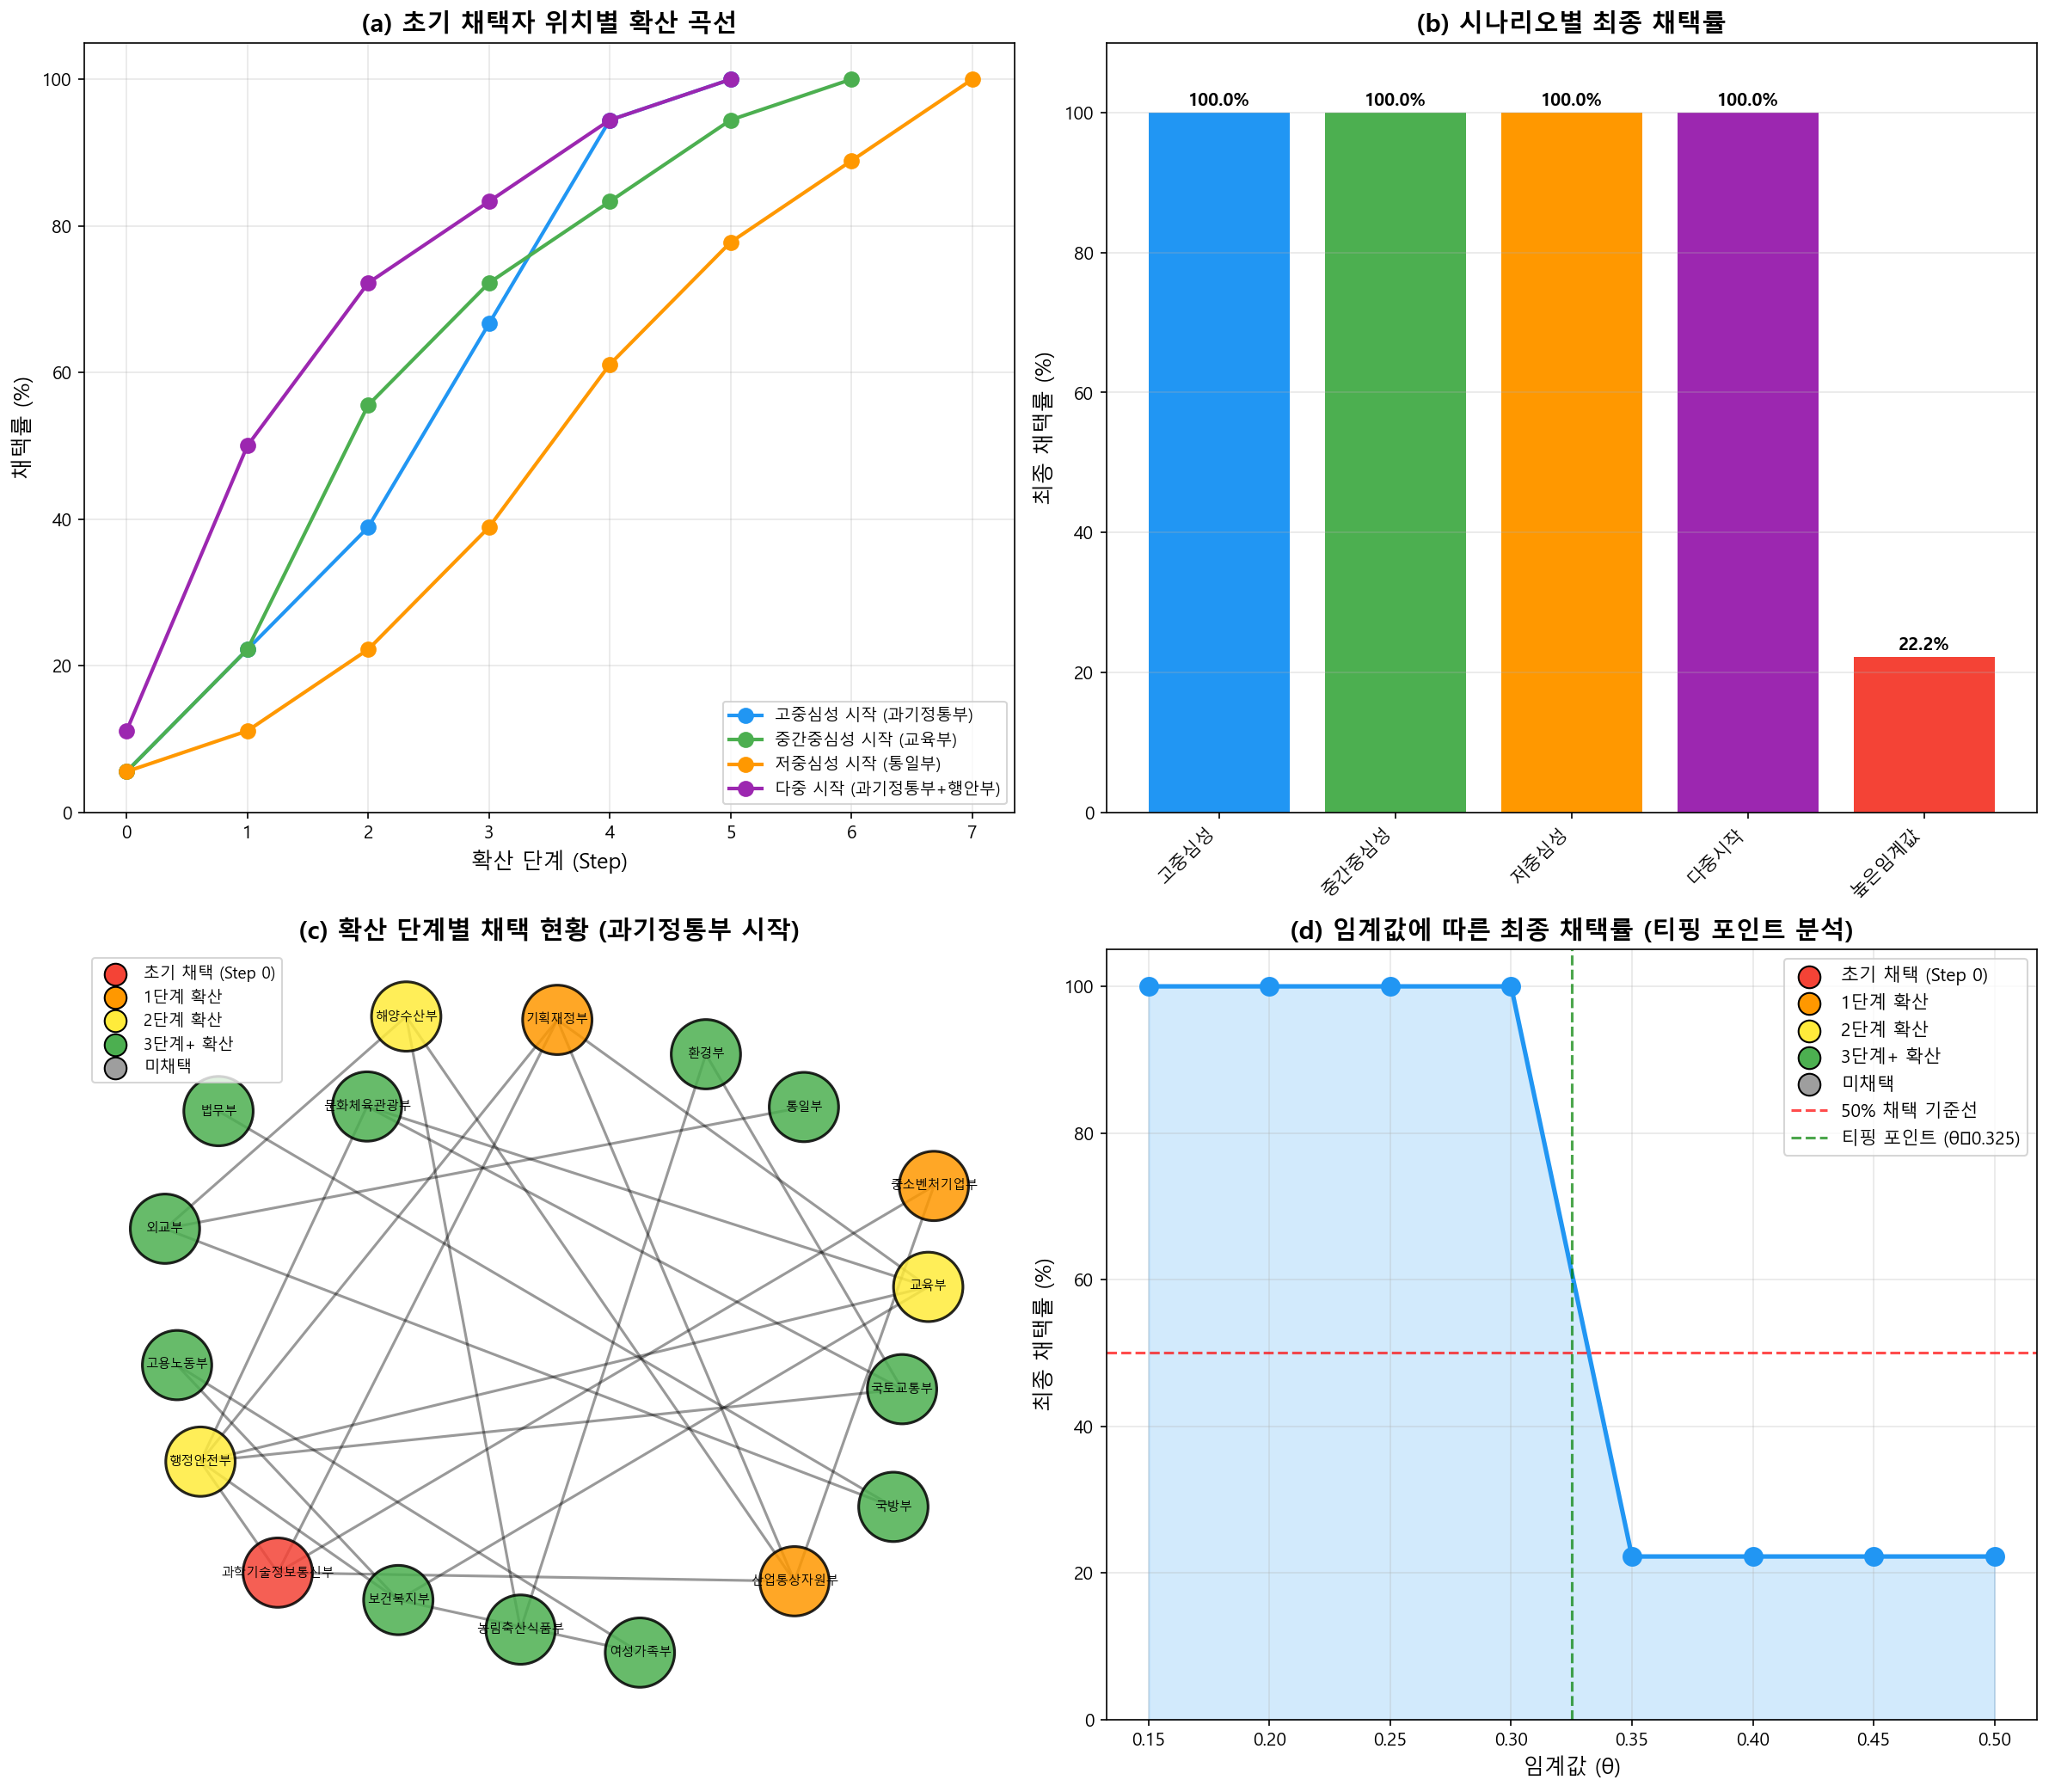

The script that saved this image:
"""
Chapter 11 - 그래프 신경망과 조직 네트워크 분석
11.4 임계값 모델로 보는 파급효과

이웃 중 몇 %가 이미 채택했으면 나도 채택한다는 규칙(임계값 모델)으로
정책 확산을 돌린다. 인과추론에서 말하는 간섭(interference)을
눈으로 보게 만드는 실습이다.

수정 이력
---------
2026-08-17
1. 경로 오류: 프로젝트 루트 기준 상대경로여서 code 폴더에서 실행하면
   FileNotFoundError로 죽었다. → __file__ 기준 절대경로로 교체.
2. plt.show() 때문에 배치 실행이 멈췄다. → Agg 백엔드 + close().
3. 그림 저장 위치를 diagrams/(개념도 폴더)에서 code 폴더로 옮겼다.
   result/ 폴더 중복 저장도 삭제.
4. (d) 티핑 포인트 그림에 '티핑 포인트 θ≈0.35' 세로선이 좌표 0.35에
   고정 하드코딩되어 있었다. 실제로 채택률이 꺾이는 지점을
   계산해 그 위치에 선을 긋도록 바꿨다.
5. 마지막 요약의 "다중 시작이 더 빠르고 넓은 확산 달성" 문장이
   실제 출력(단일 5단계, 다중 5단계로 같음)과 어긋났다.
   → 두 값을 비교해 결과대로 쓰도록 고쳤다.
"""

# == RESULTS LOG (auto): 콘솔 출력과 그림을 results/ 에 저장 ==
import sys as _sys
from pathlib import Path as _Path

_results_dir = _Path(__file__).resolve().parent.parent / "results"
_results_dir.mkdir(exist_ok=True)

class _Tee:
    def __init__(self, *streams):
        self._streams = streams
    def write(self, data):
        for _s in self._streams:
            _s.write(data)
            _s.flush()
    def flush(self):
        for _s in self._streams:
            _s.flush()

_sys.stdout = _Tee(_sys.stdout, open(_results_dir / (_Path(__file__).stem + ".log"), "w", encoding="utf-8"))

# 그림 저장을 results/ 로 돌린다 (강의자료용 diagrams/ 경로는 그대로 둔다)
try:
    from matplotlib.figure import Figure as _Fig
    if not getattr(_Fig, "_results_patched", False):
        _orig_savefig = _Fig.savefig
        def _savefig_to_results(self, fname, *a, **k):
            try:
                _p = _Path(fname)
                if "diagrams" not in [s.lower() for s in _p.parts]:
                    fname = _results_dir / _p.name
                    print(f"[그림 저장 → {fname}]")
            except TypeError:
                pass
            return _orig_savefig(self, fname, *a, **k)
        _Fig.savefig = _savefig_to_results
        _Fig._results_patched = True
except ImportError:
    pass
# == /RESULTS LOG ==


import os
import numpy as np
import pandas as pd
import networkx as nx
import matplotlib
matplotlib.use('Agg')
import matplotlib.pyplot as plt
import warnings

warnings.filterwarnings('ignore')

# 한글 폰트 설정 (mac: AppleGothic, Windows: Malgun Gothic, 그 밖: NanumGothic)
import platform
KOREAN_FONT = {'Darwin': 'AppleGothic', 'Windows': 'Malgun Gothic'}.get(platform.system(), 'NanumGothic')
plt.rcParams['font.family'] = KOREAN_FONT
plt.rcParams['axes.unicode_minus'] = False
plt.rcParams['font.size'] = 10

BASE_DIR = os.path.dirname(os.path.abspath(__file__))
OUTPUT_DIR = os.path.join(BASE_DIR, '..', 'data') + os.sep
os.makedirs(OUTPUT_DIR, exist_ok=True)


class PolicyDiffusionModel:
    """정책 확산 모델 시뮬레이션"""

    def __init__(self, G, diffusion_type='threshold'):
        self.G = G
        self.diffusion_type = diffusion_type
        self.states = {node: 'susceptible' for node in G.nodes()}
        self.adoption_history = []

    def set_initial_adopters(self, adopters):
        """초기 채택자 설정"""
        for node in adopters:
            if node in self.states:
                self.states[node] = 'adopted'
        self.adoption_history.append({
            'step': 0,
            'adopters': list(adopters),
            'total_adopted': len(adopters),
            'adoption_rate': len(adopters) / len(self.G.nodes())
        })

    def threshold_diffusion(self, threshold=0.3):
        """임계값 모델 기반 확산 - 한 스텝"""
        new_adopters = []
        for node in self.G.nodes():
            if self.states[node] == 'susceptible':
                neighbors = list(self.G.neighbors(node))
                if neighbors:
                    adopted_ratio = sum(1 for n in neighbors
                                       if self.states[n] == 'adopted') / len(neighbors)
                    if adopted_ratio >= threshold:
                        new_adopters.append(node)
        return new_adopters

    def run_simulation(self, threshold=0.3, max_steps=20):
        """시뮬레이션 실행"""
        step = 1
        while step <= max_steps:
            new_adopters = self.threshold_diffusion(threshold)
            if not new_adopters:
                break

            for node in new_adopters:
                self.states[node] = 'adopted'

            total_adopted = sum(1 for s in self.states.values() if s == 'adopted')
            self.adoption_history.append({
                'step': step,
                'adopters': new_adopters,
                'total_adopted': total_adopted,
                'adoption_rate': total_adopted / len(self.G.nodes())
            })
            step += 1

        return self.adoption_history

    def get_final_adopters(self):
        """최종 채택자 목록"""
        return [node for node, state in self.states.items() if state == 'adopted']


def create_government_network():
    """정부 부처 협업 네트워크 생성"""
    ministries = [
        '기획재정부', '교육부', '과학기술정보통신부', '외교부', '통일부',
        '법무부', '국방부', '행정안전부', '문화체육관광부', '농림축산식품부',
        '산업통상자원부', '보건복지부', '환경부', '고용노동부', '여성가족부',
        '국토교통부', '해양수산부', '중소벤처기업부'
    ]

    G = nx.Graph()
    G.add_nodes_from(ministries)

    collaborations = [
        ('과학기술정보통신부', '산업통상자원부', 0.8),
        ('과학기술정보통신부', '중소벤처기업부', 0.7),
        ('산업통상자원부', '중소벤처기업부', 0.6),
        ('기획재정부', '과학기술정보통신부', 0.7),
        ('행정안전부', '과학기술정보통신부', 0.6),
        ('기획재정부', '행정안전부', 0.7),
        ('기획재정부', '산업통상자원부', 0.6),
        ('교육부', '기획재정부', 0.5),
        ('국토교통부', '환경부', 0.7),
        ('환경부', '농림축산식품부', 0.6),
        ('농림축산식품부', '해양수산부', 0.5),
        ('국토교통부', '행정안전부', 0.6),
        ('보건복지부', '고용노동부', 0.7),
        ('고용노동부', '여성가족부', 0.6),
        ('보건복지부', '여성가족부', 0.5),
        ('교육부', '보건복지부', 0.5),
        ('외교부', '국방부', 0.7),
        ('국방부', '법무부', 0.6),
        ('통일부', '외교부', 0.6),
        ('행정안전부', '국토교통부', 0.5),
        ('행정안전부', '보건복지부', 0.5),
        ('행정안전부', '교육부', 0.6),
        ('행정안전부', '문화체육관광부', 0.5),
        ('문화체육관광부', '국토교통부', 0.5),
        ('문화체육관광부', '교육부', 0.6),
        ('해양수산부', '산업통상자원부', 0.5),
        ('해양수산부', '외교부', 0.5),
    ]

    for source, target, weight in collaborations:
        G.add_edge(source, target, weight=weight)

    return G


def run_diffusion_scenarios(G):
    """다양한 시나리오로 확산 시뮬레이션 실행"""
    results = []

    # 시나리오 1: 고중심성 부처에서 시작 (과기정통부)
    model1 = PolicyDiffusionModel(G, 'threshold')
    model1.set_initial_adopters(['과학기술정보통신부'])
    history1 = model1.run_simulation(threshold=0.25)
    results.append({
        'scenario': '고중심성 시작 (과기정통부)',
        'initial_adopter': '과학기술정보통신부',
        'threshold': 0.25,
        'final_adoption_rate': history1[-1]['adoption_rate'],
        'steps_to_saturation': len(history1) - 1,
        'final_adopters': model1.get_final_adopters(),
        'history': history1
    })

    # 시나리오 2: 중간 중심성 부처에서 시작 (교육부)
    model2 = PolicyDiffusionModel(G, 'threshold')
    model2.set_initial_adopters(['교육부'])
    history2 = model2.run_simulation(threshold=0.25)
    results.append({
        'scenario': '중간중심성 시작 (교육부)',
        'initial_adopter': '교육부',
        'threshold': 0.25,
        'final_adoption_rate': history2[-1]['adoption_rate'],
        'steps_to_saturation': len(history2) - 1,
        'final_adopters': model2.get_final_adopters(),
        'history': history2
    })

    # 시나리오 3: 저중심성 부처에서 시작 (통일부)
    model3 = PolicyDiffusionModel(G, 'threshold')
    model3.set_initial_adopters(['통일부'])
    history3 = model3.run_simulation(threshold=0.25)
    results.append({
        'scenario': '저중심성 시작 (통일부)',
        'initial_adopter': '통일부',
        'threshold': 0.25,
        'final_adoption_rate': history3[-1]['adoption_rate'],
        'steps_to_saturation': len(history3) - 1,
        'final_adopters': model3.get_final_adopters(),
        'history': history3
    })

    # 시나리오 4: 다중 초기 채택자 (과기정통부 + 행안부)
    model4 = PolicyDiffusionModel(G, 'threshold')
    model4.set_initial_adopters(['과학기술정보통신부', '행정안전부'])
    history4 = model4.run_simulation(threshold=0.25)
    results.append({
        'scenario': '다중 시작 (과기정통부+행안부)',
        'initial_adopter': '과학기술정보통신부, 행정안전부',
        'threshold': 0.25,
        'final_adoption_rate': history4[-1]['adoption_rate'],
        'steps_to_saturation': len(history4) - 1,
        'final_adopters': model4.get_final_adopters(),
        'history': history4
    })

    # 시나리오 5: 높은 임계값 (0.4)
    model5 = PolicyDiffusionModel(G, 'threshold')
    model5.set_initial_adopters(['과학기술정보통신부'])
    history5 = model5.run_simulation(threshold=0.4)
    results.append({
        'scenario': '높은 임계값 (θ=0.4)',
        'initial_adopter': '과학기술정보통신부',
        'threshold': 0.4,
        'final_adoption_rate': history5[-1]['adoption_rate'],
        'steps_to_saturation': len(history5) - 1,
        'final_adopters': model5.get_final_adopters(),
        'history': history5
    })

    return results


def visualize_diffusion(results, G):
    """확산 과정 시각화"""
    fig, axes = plt.subplots(2, 2, figsize=(16, 14))

    # (a) 확산 곡선 비교
    ax1 = axes[0, 0]
    colors = ['#2196F3', '#4CAF50', '#FF9800', '#9C27B0', '#F44336']
    for i, result in enumerate(results[:4]):
        steps = [h['step'] for h in result['history']]
        rates = [h['adoption_rate'] * 100 for h in result['history']]
        ax1.plot(steps, rates, 'o-', color=colors[i], linewidth=2,
                markersize=8, label=result['scenario'])
    ax1.set_xlabel('확산 단계 (Step)', fontsize=12)
    ax1.set_ylabel('채택률 (%)', fontsize=12)
    ax1.set_title('(a) 초기 채택자 위치별 확산 곡선', fontsize=14, fontweight='bold')
    ax1.legend(loc='lower right', fontsize=9)
    ax1.grid(True, alpha=0.3)
    ax1.set_ylim(0, 105)

    # (b) 최종 채택률 비교
    ax2 = axes[0, 1]
    scenarios = [r['scenario'][:10] + '...' if len(r['scenario']) > 10 else r['scenario']
                 for r in results]
    final_rates = [r['final_adoption_rate'] * 100 for r in results]
    bars = ax2.bar(range(len(results)), final_rates, color=colors)
    ax2.set_xticks(range(len(results)))
    ax2.set_xticklabels(['고중심성', '중간중심성', '저중심성', '다중시작', '높은임계값'],
                        rotation=45, ha='right')
    ax2.set_ylabel('최종 채택률 (%)', fontsize=12)
    ax2.set_title('(b) 시나리오별 최종 채택률', fontsize=14, fontweight='bold')
    for i, (bar, rate) in enumerate(zip(bars, final_rates)):
        ax2.text(bar.get_x() + bar.get_width()/2, bar.get_height() + 1,
                f'{rate:.1f}%', ha='center', fontsize=10, fontweight='bold')
    ax2.set_ylim(0, 110)
    ax2.grid(True, alpha=0.3, axis='y')

    # (c) 확산 단계별 네트워크 (시나리오 1)
    ax3 = axes[1, 0]
    history = results[0]['history']
    pos = nx.spring_layout(G, k=2.5, iterations=50, seed=42)

    # 채택 순서에 따른 색상
    adoption_order = {}
    for record in history:
        for adopter in record['adopters']:
            if adopter not in adoption_order:
                adoption_order[adopter] = record['step']

    node_colors = []
    for node in G.nodes():
        if node in adoption_order:
            step = adoption_order[node]
            if step == 0:
                node_colors.append('#F44336')  # 초기 채택자: 빨강
            elif step == 1:
                node_colors.append('#FF9800')  # 1단계: 주황
            elif step == 2:
                node_colors.append('#FFEB3B')  # 2단계: 노랑
            else:
                node_colors.append('#4CAF50')  # 3단계 이후: 초록
        else:
            node_colors.append('#9E9E9E')  # 미채택: 회색

    nx.draw_networkx_nodes(G, pos, node_size=1500, node_color=node_colors,
                          alpha=0.85, edgecolors='black', linewidths=1.5, ax=ax3)
    nx.draw_networkx_edges(G, pos, alpha=0.4, width=1.5, ax=ax3)
    nx.draw_networkx_labels(G, pos, font_size=7, font_family=KOREAN_FONT, ax=ax3)

    # 범례
    legend_elements = [
        plt.scatter([], [], c='#F44336', s=150, label='초기 채택 (Step 0)', edgecolors='black'),
        plt.scatter([], [], c='#FF9800', s=150, label='1단계 확산', edgecolors='black'),
        plt.scatter([], [], c='#FFEB3B', s=150, label='2단계 확산', edgecolors='black'),
        plt.scatter([], [], c='#4CAF50', s=150, label='3단계+ 확산', edgecolors='black'),
        plt.scatter([], [], c='#9E9E9E', s=150, label='미채택', edgecolors='black'),
    ]
    ax3.legend(handles=legend_elements, loc='upper left', fontsize=9)
    ax3.set_title('(c) 확산 단계별 채택 현황 (과기정통부 시작)', fontsize=14, fontweight='bold')
    ax3.axis('off')

    # (d) 티핑 포인트 분석
    ax4 = axes[1, 1]
    thresholds = [0.15, 0.2, 0.25, 0.3, 0.35, 0.4, 0.45, 0.5]
    final_rates_by_threshold = []

    for th in thresholds:
        model = PolicyDiffusionModel(G, 'threshold')
        model.set_initial_adopters(['과학기술정보통신부'])
        history = model.run_simulation(threshold=th)
        final_rates_by_threshold.append(history[-1]['adoption_rate'] * 100)

    # 채택률이 실제로 꺾이는 지점을 계산해서 그 자리에 선을 긋는다
    drops = [final_rates_by_threshold[i] - final_rates_by_threshold[i + 1]
             for i in range(len(thresholds) - 1)]
    j = int(np.argmax(drops))
    tipping = (thresholds[j] + thresholds[j + 1]) / 2

    ax4.plot(thresholds, final_rates_by_threshold, 'o-', color='#2196F3',
            linewidth=2.5, markersize=10)
    ax4.axhline(y=50, color='red', linestyle='--', alpha=0.7, label='50% 채택 기준선')
    ax4.axvline(x=tipping, color='green', linestyle='--', alpha=0.7,
                label=f'티핑 포인트 (θ≈{tipping:.3f})')
    ax4.fill_between(thresholds, final_rates_by_threshold, alpha=0.2, color='#2196F3')
    print(f"  - 임계값별 최종 채택률: "
          + ", ".join(f"θ={t:.2f}:{r:.1f}%"
                      for t, r in zip(thresholds, final_rates_by_threshold)))
    print(f"  - 채택률이 가장 크게 떨어지는 구간: "
          f"θ={thresholds[j]:.2f} → {thresholds[j+1]:.2f} "
          f"({final_rates_by_threshold[j]:.1f}% → {final_rates_by_threshold[j+1]:.1f}%)")
    ax4.set_xlabel('임계값 (θ)', fontsize=12)
    ax4.set_ylabel('최종 채택률 (%)', fontsize=12)
    ax4.set_title('(d) 임계값에 따른 최종 채택률 (티핑 포인트 분석)', fontsize=14, fontweight='bold')
    ax4.legend(loc='upper right', fontsize=10)
    ax4.grid(True, alpha=0.3)
    ax4.set_ylim(0, 105)

    plt.tight_layout()
    plt.savefig(os.path.join(BASE_DIR, '11-policy-diffusion.png'),
                dpi=150, bbox_inches='tight',
                facecolor='white', edgecolor='none')
    plt.close()


def main():
    print("=" * 80)
    print("제11장: 정책 확산과 네트워크 영향 모델")
    print("=" * 80)

    # 1. 네트워크 생성
    print("\n[1단계] 정부 부처 협업 네트워크 로드 중...")
    G = create_government_network()
    print(f"  - 부처 수: {G.number_of_nodes()}")
    print(f"  - 협업 관계 수: {G.number_of_edges()}")

    # 2. 확산 시뮬레이션
    print("\n[2단계] 정책 확산 시뮬레이션 실행 중...")
    results = run_diffusion_scenarios(G)

    # 3. 결과 출력
    print("\n" + "=" * 80)
    print("정책 확산 시뮬레이션 결과")
    print("=" * 80)

    print("\n=== 시나리오별 확산 결과 ===\n")
    print(f"{'시나리오':<30} {'초기 채택자':<25} {'임계값':>8} {'최종채택률':>10} {'확산단계':>8}")
    print("-" * 85)
    for r in results:
        print(f"{r['scenario']:<30} {r['initial_adopter']:<25} {r['threshold']:>8.2f} "
              f"{r['final_adoption_rate']*100:>9.1f}% {r['steps_to_saturation']:>8}")

    # 4. 상세 확산 과정 (시나리오 1)
    print("\n=== 고중심성 시작 시나리오 상세 확산 과정 ===\n")
    for record in results[0]['history']:
        adopters_str = ', '.join(record['adopters'][:3])
        if len(record['adopters']) > 3:
            adopters_str += f" 외 {len(record['adopters'])-3}개"
        print(f"  Step {record['step']}: {adopters_str} "
              f"(누적 {record['total_adopted']}개, {record['adoption_rate']*100:.1f}%)")

    # 5. 시각화
    print("\n[3단계] 확산 시각화 생성 중...")
    visualize_diffusion(results, G)

    # 6. 데이터 저장
    print("\n[4단계] 결과 데이터 저장 중...")

    # 시나리오 결과 저장
    df_results = pd.DataFrame([{
        'scenario': r['scenario'],
        'initial_adopter': r['initial_adopter'],
        'threshold': r['threshold'],
        'final_adoption_rate': r['final_adoption_rate'],
        'steps_to_saturation': r['steps_to_saturation'],
        'final_adopter_count': len(r['final_adopters'])
    } for r in results])

    df_results.to_csv(OUTPUT_DIR + '11-diffusion-results.csv',
                      index=False, encoding='utf-8-sig')

    print("  - ../data/11-diffusion-results.csv")
    print("  - 11-policy-diffusion.png")

    # 7. 주요 발견
    print("\n" + "=" * 80)
    print("주요 발견 사항")
    print("=" * 80)

    print("\n  1. 초기 채택자 위치의 중요성:")
    print(f"     - 고중심성 부처(과기정통부) 시작: "
          f"{results[0]['final_adoption_rate']*100:.1f}% 채택, "
          f"{results[0]['steps_to_saturation']}단계")
    print(f"     - 저중심성 부처(통일부) 시작: "
          f"{results[2]['final_adoption_rate']*100:.1f}% 채택, "
          f"{results[2]['steps_to_saturation']}단계")
    print(f"     → 최종 채택률은 같고 걸리는 단계 수만 "
          f"{results[2]['steps_to_saturation'] - results[0]['steps_to_saturation']}단계 차이 난다")

    print("\n  2. 다중 초기 채택자 효과:")
    s1, s4 = results[0]['steps_to_saturation'], results[3]['steps_to_saturation']
    print(f"     - 단일 시작: {results[0]['final_adoption_rate']*100:.1f}%, {s1}단계")
    print(f"     - 다중 시작: {results[3]['final_adoption_rate']*100:.1f}%, {s4}단계")
    if s4 < s1:
        print(f"     → 다중 시작이 {s1-s4}단계 빠르다")
    elif s4 == s1:
        print(f"     → 단계 수가 같다. 초기 채택자를 늘려도 빨라지지 않았다")
    else:
        print(f"     → 다중 시작이 오히려 {s4-s1}단계 느리다")

    print("\n  3. 임계값(티핑 포인트) 효과:")
    print(f"     - 낮은 임계값(0.25): {results[0]['final_adoption_rate']*100:.1f}% 채택")
    print(f"     - 높은 임계값(0.40): {results[4]['final_adoption_rate']*100:.1f}% 채택")
    print(f"     → 임계값이 조금 올라가면 확산이 통째로 멈춘다")

    return results


if __name__ == "__main__":
    main()
